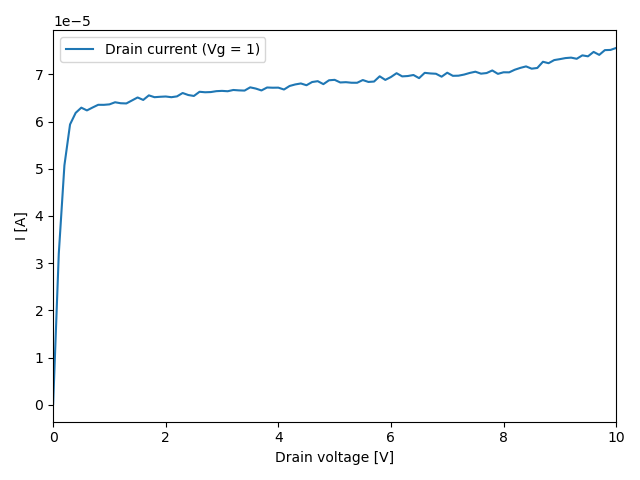

Values plotted in this chart, from the file beside it:
# sweep_type: output
# time: 1675794574.2636578
# time_str: 07/02/2023 13:29
# t_int: 1.6666666666666667e-05
# delay: 0.1
# pulsed: False
# Drain voltage [V], Source current (Vg = 1) [A], Drain current (Vg = 1) [A], Gate current (Vg = 1) [A]
0.000000000000000000e+00, -1.066891999999999943e-07, -1.677609999999999893e-07, 6.107179999999999501e-08
1.000000000000000056e-01, 3.205837289999999908e-05, 3.200259999999999748e-05, 5.577290000000000042e-08
2.000000000000000111e-01, 5.076088050000000047e-05, 5.072660000000000320e-05, 3.428050000000000048e-08
3.000000000000000444e-01, 5.942847110000000092e-05, 5.939780000000000244e-05, 3.067110000000000258e-08
4.000000000000000222e-01, 6.188121650000000154e-05, 6.185160000000000256e-05, 2.961649999999999921e-08
5.000000000000000000e-01, 6.298152690000000228e-05, 6.295360000000000658e-05, 2.792690000000000041e-08
6.000000000000000888e-01, 6.239379580000000477e-05, 6.236870000000000478e-05, 2.509580000000000096e-08
7.000000000000000666e-01, 6.300798860000000065e-05, 6.298320000000000372e-05, 2.478859999999999937e-08
8.000000000000000444e-01, 6.358372299999998849e-05, 6.355959999999999366e-05, 2.412300000000000035e-08
9.000000000000000222e-01, 6.357356939999999213e-05, 6.355109999999999535e-05, 2.246939999999999936e-08
1.000000000000000000e+00, 6.367474719999999375e-05, 6.365279999999999474e-05, 2.194719999999999882e-08
1.100000000000000089e+00, 6.411969359999999919e-05, 6.409790000000000171e-05, 2.179360000000000134e-08
1.200000000000000178e+00, 6.391078019999999989e-05, 6.389020000000000029e-05, 2.058020000000000054e-08
1.300000000000000044e+00, 6.386753030000000156e-05, 6.384780000000000219e-05, 1.973030000000000165e-08
1.400000000000000133e+00, 6.449994679999999415e-05, 6.447929999999999775e-05, 2.064679999999999864e-08
1.500000000000000000e+00, 6.513418250000000613e-05, 6.511500000000000252e-05, 1.918249999999999988e-08
1.600000000000000089e+00, 6.460819099999999787e-05, 6.458949999999999544e-05, 1.869099999999999842e-08
1.700000000000000178e+00, 6.557916200000000670e-05, 6.556000000000000250e-05, 1.916199999999999980e-08
1.800000000000000044e+00, 6.518839679999998923e-05, 6.517009999999999459e-05, 1.829680000000000076e-08
1.900000000000000133e+00, 6.527666979999999935e-05, 6.525910000000000001e-05, 1.756980000000000027e-08
2.000000000000000000e+00, 6.533671729999999532e-05, 6.531840000000000129e-05, 1.831730000000000084e-08
2.100000000000000089e+00, 6.518733699999999288e-05, 6.517009999999999459e-05, 1.723700000000000076e-08
2.200000000000000178e+00, 6.536082469999999285e-05, 6.534389999999999621e-05, 1.692470000000000133e-08
2.300000000000000266e+00, 6.607812549999999988e-05, 6.606009999999999454e-05, 1.802550000000000150e-08
2.400000000000000355e+00, 6.564947020000001018e-05, 6.563210000000000474e-05, 1.737020000000000026e-08
2.500000000000000000e+00, 6.544934859999999789e-05, 6.543290000000000163e-05, 1.644859999999999881e-08
2.600000000000000089e+00, 6.633564250000000191e-05, 6.631859999999999893e-05, 1.704249999999999859e-08
2.700000000000000178e+00, 6.623370699999999486e-05, 6.621689999999999954e-05, 1.680699999999999955e-08
2.800000000000000266e+00, 6.627511379999999341e-05, 6.625929999999999765e-05, 1.581380000000000096e-08
2.900000000000000355e+00, 6.646611069999999906e-05, 6.645000000000000245e-05, 1.611070000000000145e-08
3.000000000000000000e+00, 6.652526219999999740e-05, 6.650930000000000372e-05, 1.596219999999999850e-08
3.100000000000000089e+00, 6.644848370000000059e-05, 6.643309999999999927e-05, 1.538370000000000096e-08
3.200000000000000178e+00, 6.671581140000000575e-05, 6.670010000000000197e-05, 1.571139999999999933e-08
3.300000000000000266e+00, 6.663074000000000167e-05, 6.661530000000000576e-05, 1.544000000000000128e-08
3.400000000000000355e+00, 6.658763859999999272e-05, 6.657289999999999410e-05, 1.473860000000000037e-08
3.500000000000000000e+00, 6.727451000000000177e-05, 6.725949999999999529e-05, 1.501000000000000007e-08
3.600000000000000089e+00, 6.701143350000000182e-05, 6.699670000000000180e-05, 1.473349999999999922e-08
3.700000000000000178e+00, 6.661671919999999716e-05, 6.660259999999999824e-05, 1.411919999999999980e-08
3.800000000000000266e+00, 6.724008269999999206e-05, 6.722559999999999549e-05, 1.448270000000000004e-08
3.900000000000000355e+00, 6.719320110000000679e-05, 6.717900000000000173e-05, 1.420109999999999969e-08
4.000000000000000000e+00, 6.720975809999999817e-05, 6.719590000000000491e-05, 1.385809999999999953e-08
4.100000000000000533e+00, 6.681100480000000505e-05, 6.679749999999999870e-05, 1.350479999999999994e-08
4.200000000000000178e+00, 6.756147609999999947e-05, 6.754770000000000381e-05, 1.377609999999999919e-08
4.299999999999999822e+00, 6.788748429999998764e-05, 6.787399999999999423e-05, 1.348429999999999985e-08
4.400000000000000355e+00, 6.809533789999999058e-05, 6.808169999999999565e-05, 1.363790000000000064e-08
4.500000000000000000e+00, 6.771792799999999408e-05, 6.770449999999999526e-05, 1.342799999999999954e-08
4.600000000000000533e+00, 6.839920919999999507e-05, 6.838679999999999380e-05, 1.240919999999999971e-08
4.700000000000000178e+00, 6.857743960000000142e-05, 6.856480000000000463e-05, 1.263959999999999924e-08
4.800000000000000711e+00, 6.795032659999999968e-05, 6.793759999999999816e-05, 1.272660000000000029e-08
4.900000000000000355e+00, 6.876756889999999895e-05, 6.875560000000000287e-05, 1.196890000000000072e-08
5.000000000000000000e+00, 6.886065110000000723e-05, 6.884880000000000394e-05, 1.185110000000000016e-08
5.100000000000000533e+00, 6.830599380000000674e-05, 6.829360000000000628e-05, 1.239380000000000077e-08
5.200000000000000178e+00, 6.836433639999999010e-05, 6.835289999999999400e-05, 1.143640000000000075e-08
5.300000000000000711e+00, 6.824619720000000569e-05, 6.823430000000000500e-05, 1.189719999999999982e-08
... 47 more rows
